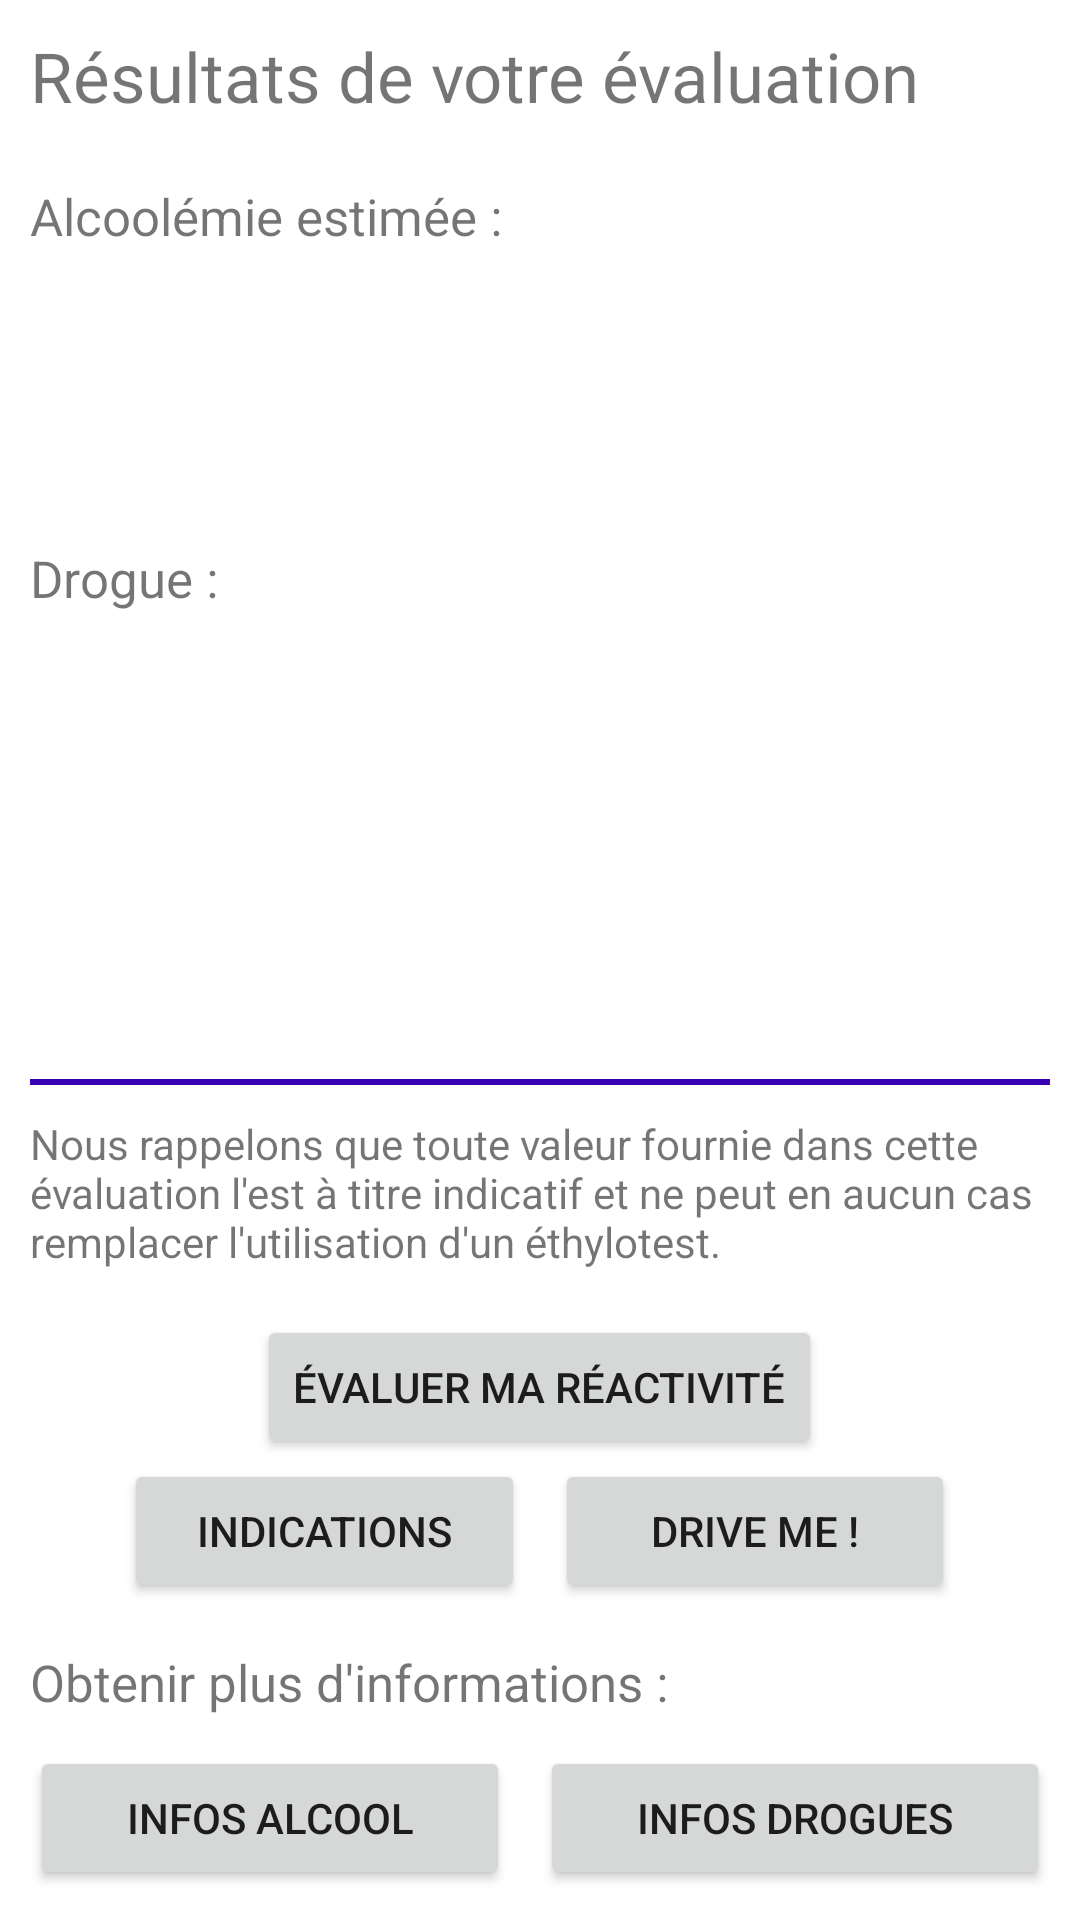

Here is an Android app screen rendered from its layout file. Give the layout XML and the strings, colors and styles it references.
<!-- AndroidManifest.xml: application theme Theme.IFYouDrive -->
<!-- res/layout/activity_evaluate_risks.xml -->
<?xml version="1.0" encoding="utf-8"?>
<RelativeLayout
    xmlns:android="http://schemas.android.com/apk/res/android"
    xmlns:app="http://schemas.android.com/apk/res-auto"
    xmlns:tools="http://schemas.android.com/tools"
    android:layout_width="match_parent"
    android:layout_height="match_parent"
    android:padding="10dp"
    tools:context=".EvaluateRisks"
    android:orientation="vertical">

    <TextView
        android:id="@+id/result_title"
        android:layout_width="wrap_content"
        android:layout_height="wrap_content"
        android:layout_marginBottom="10dp"
        android:textSize="23sp"
        android:text="Résultats de votre évaluation"/>

    <LinearLayout
        android:layout_width="match_parent"
        android:layout_height="wrap_content"
        android:orientation="vertical"
        android:layout_below="@id/result_title"
        android:layout_above="@id/line"
        android:layout_marginBottom="10dp">

        <ScrollView
            android:layout_width="match_parent"
            android:layout_height="match_parent">

            <LinearLayout
                android:layout_width="match_parent"
                android:layout_height="match_parent"
                android:orientation="vertical">

                <TextView
                    android:layout_width="match_parent"
                    android:layout_height="wrap_content"
                    android:layout_marginVertical="10dp"
                    android:textSize="17dp"
                    android:text="Alcoolémie estimée :"/>

                <TextView
                    android:id="@+id/estimation_field"
                    android:layout_width="wrap_content"
                    android:layout_height="wrap_content"
                    android:layout_marginVertical="10dp"
                    android:layout_gravity="center_horizontal"
                    android:text=""/>

                <TextView
                    android:id="@+id/risks_alcohol"
                    android:layout_width="match_parent"
                    android:layout_height="wrap_content"
                    android:layout_marginVertical="10dp"
                    android:text=""/>

                <TextView
                    android:layout_width="match_parent"
                    android:layout_height="wrap_content"
                    android:layout_marginVertical="10dp"
                    android:textSize="17dp"
                    android:text="Drogue : "/>

                <TextView
                    android:id="@+id/drugs_field"
                    android:layout_width="wrap_content"
                    android:layout_height="wrap_content"
                    android:layout_marginVertical="10dp"
                    android:layout_gravity="center_horizontal"
                    android:text=""/>

                <TextView
                    android:id="@+id/risks_drugs"
                    android:layout_width="match_parent"
                    android:layout_height="wrap_content"
                    android:layout_marginVertical="10dp"
                    android:text=""/>
            </LinearLayout>
        </ScrollView>
    </LinearLayout>

    <View
        android:id="@+id/line"
        android:layout_width="match_parent"
        android:layout_height="2dp"
        android:background="@color/design_default_color_primary_dark"
        android:layout_above="@id/unreliability_message"/>

    <TextView
        android:id="@+id/unreliability_message"
        android:layout_width="match_parent"
        android:layout_height="wrap_content"
        android:layout_above="@id/reactivity_button"
        android:layout_marginVertical="10dp"
        android:text="Nous rappelons que toute valeur fournie dans cette évaluation l'est à titre indicatif et ne peut en aucun cas remplacer l'utilisation d'un éthylotest."/>

    <Button
        android:id="@+id/reactivity_button"
        android:layout_width="wrap_content"
        android:layout_height="wrap_content"
        android:layout_gravity="center_horizontal"
        android:layout_above="@id/skip_buttons"
        android:layout_centerHorizontal="true"
        android:layout_marginTop="5dp"
        android:text="Évaluer ma réactivité"/>

    <LinearLayout
        android:id="@+id/skip_buttons"
        android:layout_width="277dp"
        android:layout_height="wrap_content"
        android:layout_above="@id/info_text"
        android:layout_centerHorizontal="true"
        android:layout_marginBottom="5dp"
        android:orientation="horizontal">

        <Button
            android:id="@+id/skip_indic_button"
            android:layout_width="270dp"
            android:layout_height="wrap_content"
            android:layout_gravity="center_horizontal"
            android:layout_marginRight="5dp"
            android:layout_weight="1"
            android:text="Indications" />

        <Button
            android:id="@+id/skip_drive_button"
            android:layout_width="270dp"
            android:layout_height="wrap_content"
            android:layout_gravity="center_horizontal"
            android:layout_marginLeft="5dp"
            android:layout_weight="1"
            android:text="Drive me !" />
    </LinearLayout>

    <TextView
        android:id="@+id/info_text"
        android:layout_width="match_parent"
        android:layout_height="wrap_content"
        android:layout_marginVertical="10dp"
        android:layout_above="@id/info_layout"
        android:textSize="17dp"
        android:text="Obtenir plus d'informations :"/>
    <LinearLayout
        android:id="@+id/info_layout"
        android:layout_width="match_parent"
        android:layout_height="wrap_content"
        android:layout_alignParentBottom="true"
        android:orientation="horizontal">

        <Button
            android:id="@+id/alcohol_info"
            android:layout_width="wrap_content"
            android:layout_height="wrap_content"
            android:layout_alignParentTop="false"
            android:layout_marginRight="5dp"
            android:layout_weight="1"
            android:text="Infos alcool"/>

        <Button
            android:id="@+id/drugs_info"
            android:layout_width="wrap_content"
            android:layout_height="wrap_content"
            android:layout_marginLeft="5dp"
            android:layout_weight="1"
            android:text="Infos drogues"/>

    </LinearLayout>

</RelativeLayout>
<!-- resources referenced by this layout -->
<resources>
  <style name="Theme.IFYouDrive" parent="Theme.MaterialComponents.DayNight.NoActionBar">
          
          <item name="colorPrimary">@color/purple_500</item>
          <item name="colorPrimaryVariant">@color/purple_700</item>
          <item name="colorOnPrimary">@color/white</item>
          
          <item name="colorSecondary">@color/teal_200</item>
          <item name="colorSecondaryVariant">@color/teal_700</item>
          <item name="colorOnSecondary">@color/black</item>
          
          <item name="android:statusBarColor" tools:targetApi="l">?attr/colorPrimaryVariant</item>
          
      </style>
  <!-- not gathered from this repository: default colours our renderer supplied (Android Studio template values) -->
  <color name="purple_500">#FF6200EE</color>
  <color name="purple_700">#FF3700B3</color>
  <color name="teal_200">#FF03DAC5</color>
  <color name="teal_700">#FF018786</color>
  <color name="black">#FF000000</color>
  <color name="white">#FFFFFFFF</color>
</resources>
